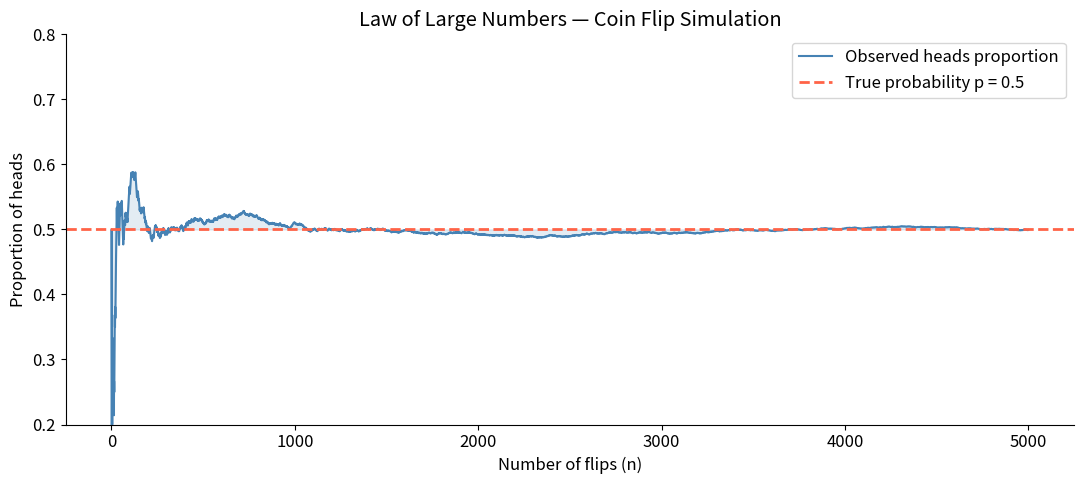
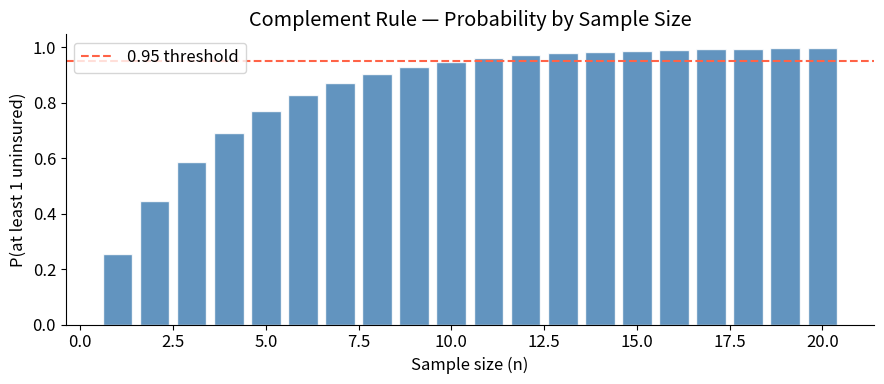
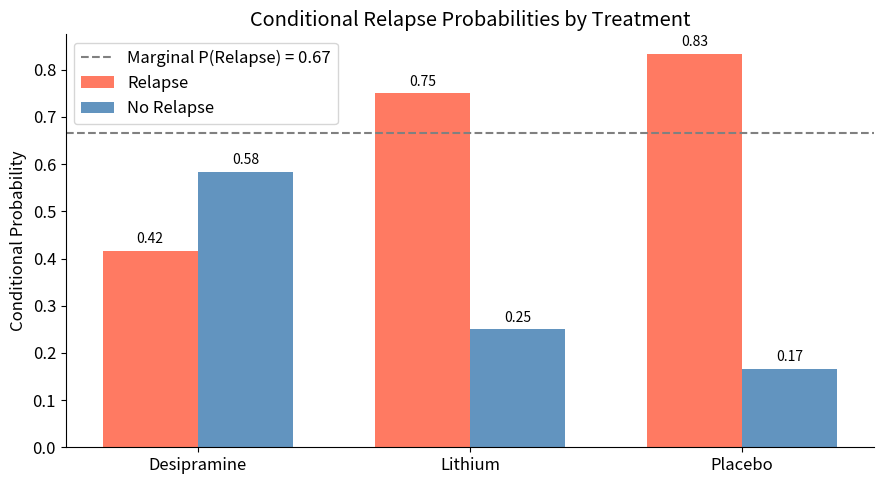
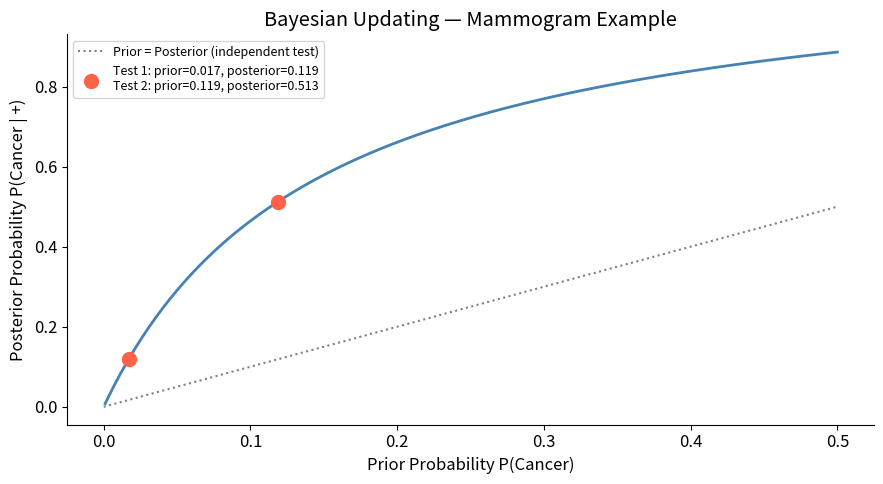
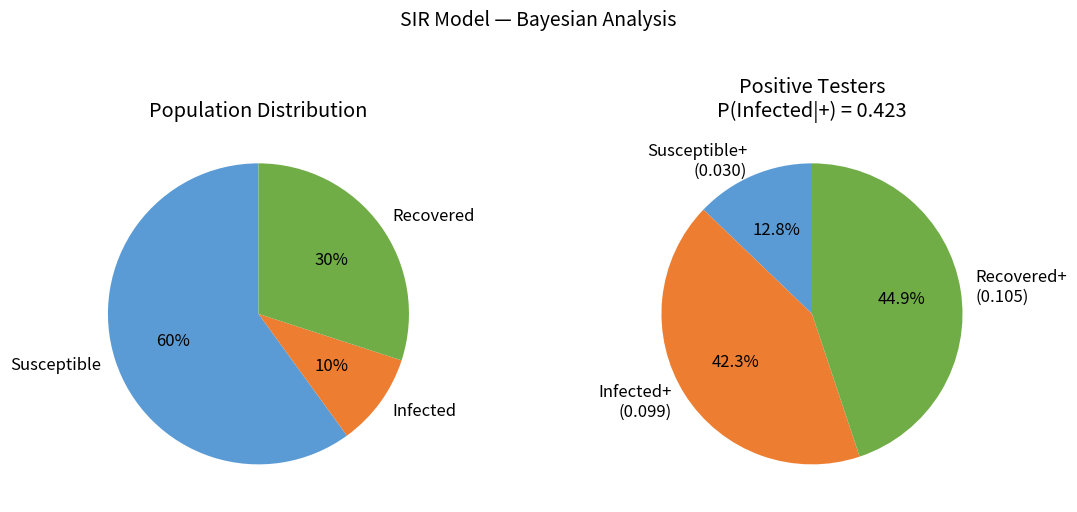
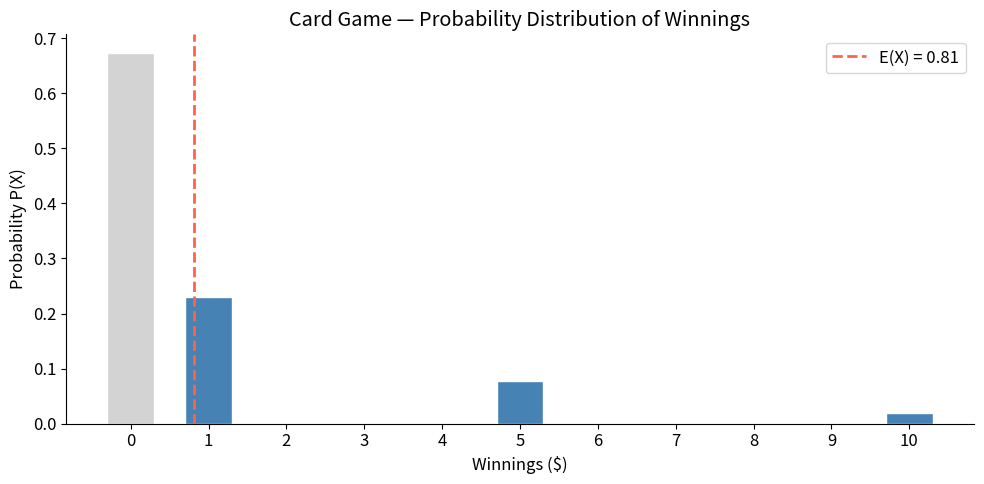
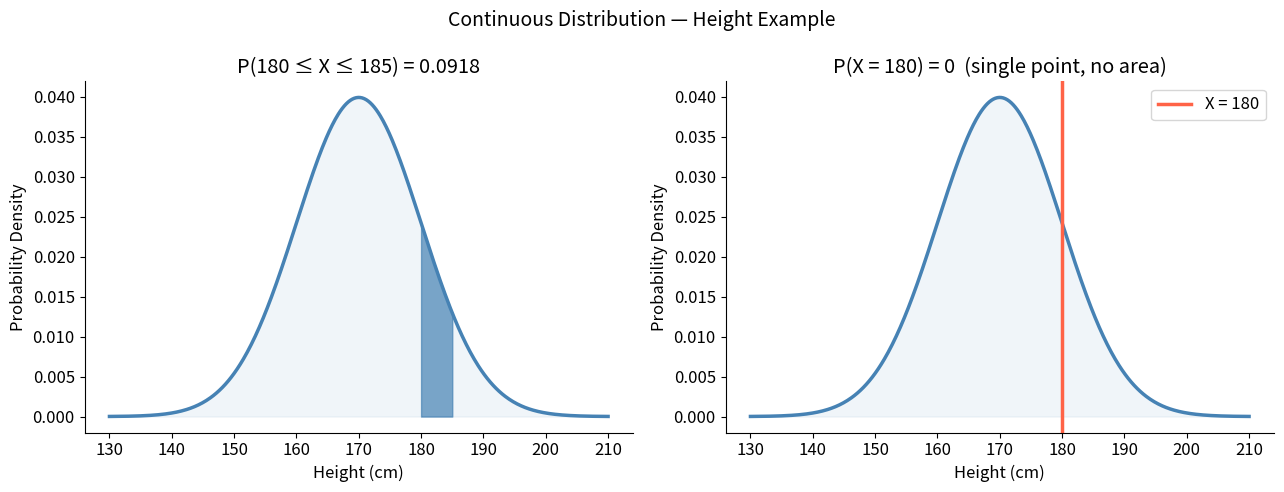
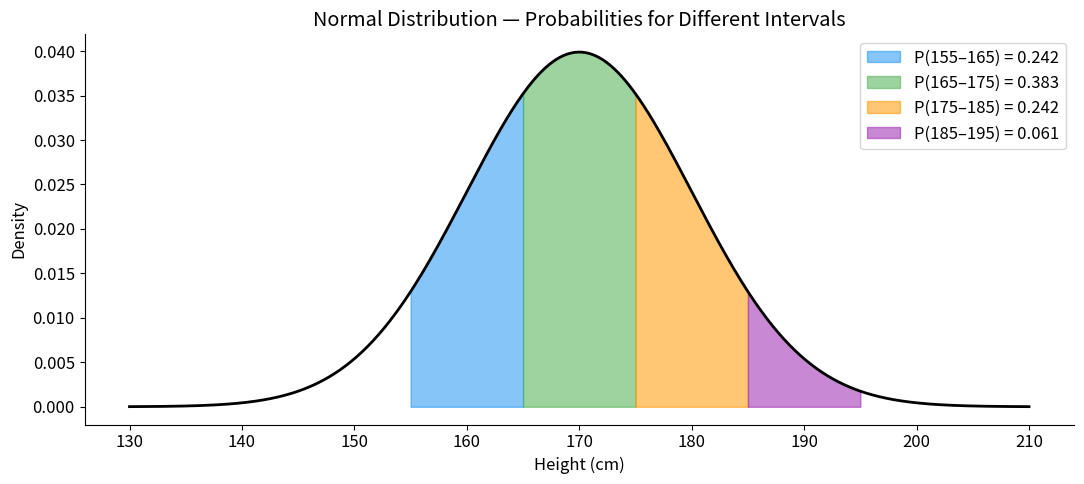

These figures' Python source, in order:
# Required libraries
import numpy as np
import matplotlib.pyplot as plt
import matplotlib.patches as mpatches
from matplotlib.patches import FancyArrowPatch
import pandas as pd
from fractions import Fraction
import scipy.stats as stats
import warnings
warnings.filterwarnings('ignore')

# Plot style
plt.rcParams['figure.figsize'] = (10, 5)
plt.rcParams['font.size'] = 12
plt.rcParams['axes.spines.top'] = False
plt.rcParams['axes.spines.right'] = False

np.random.seed(42)
print('Libraries loaded.')

# ── Law of Large Numbers Simulation ──
n_flips = 5000
flips = np.random.choice([0, 1], size=n_flips)  # 1 = Heads
cumulative_rate = np.cumsum(flips) / np.arange(1, n_flips + 1)

fig, ax = plt.subplots(figsize=(11, 5))
ax.plot(cumulative_rate, color='steelblue', lw=1.5, label='Observed heads proportion')
ax.axhline(0.5, color='tomato', lw=2, linestyle='--', label='True probability p = 0.5')
ax.fill_between(range(n_flips), cumulative_rate, 0.5, alpha=0.15, color='steelblue')
ax.set_xlabel('Number of flips (n)')
ax.set_ylabel('Proportion of heads')
ax.set_title('Law of Large Numbers — Coin Flip Simulation')
ax.legend()
ax.set_ylim(0.2, 0.8)
plt.tight_layout()
plt.show()

print(f'Heads proportion after 10 flips  : {cumulative_rate[9]:.3f}')
print(f'Heads proportion after 100 flips : {cumulative_rate[99]:.3f}')
print(f'Heads proportion after 5000 flips: {cumulative_rate[-1]:.3f}')

# ── Gambler's Fallacy Demonstration ──
# 10 heads in a row — does the next flip have to be tails?
# Each flip is independent; the probability is still 0.5!

n_trials = 100_000
# Simulate the flip that follows 10 heads
next_flip = np.random.choice([0, 1], size=n_trials)  # 1=Heads, 0=Tails
heads_rate = next_flip.mean()

print('=== Gambler\'s Fallacy Test ===')
print(f'Simulation of {n_trials} trials after 10 consecutive heads:')
print(f'  Heads rate : {heads_rate:.4f}  (Expected: 0.5000)')
print(f'  Tails rate : {1-heads_rate:.4f}  (Expected: 0.5000)')
print()
print('Result: The coin has no memory. P(Heads) = 0.5 on every flip.')

# ── Deck of Cards: Jack or Red Card ──
# P(jack or red) = P(jack) + P(red) − P(jack and red)

total_cards = 52
p_jack        = Fraction(4, total_cards)   # 4 jacks
p_red         = Fraction(26, total_cards)  # 26 red cards
p_jack_red    = Fraction(2, total_cards)   # 2 red jacks

p_jack_or_red = p_jack + p_red - p_jack_red

print('=== Jack or Red Card ===')
print(f'P(Jack)              = {p_jack} = {float(p_jack):.4f}')
print(f'P(Red)               = {p_red} = {float(p_red):.4f}')
print(f'P(Jack and Red)      = {p_jack_red} = {float(p_jack_red):.4f}')
print(f'P(Jack or Red)       = {p_jack} + {p_red} - {p_jack_red} = {p_jack_or_red} ≈ {float(p_jack_or_red):.4f}')

# ── Complement Rule: At Least 1 Uninsured Texan ──
# P(at least 1 uninsured) = 1 − P(none uninsured)

p_uninsured = 0.255
n = 5

p_none_uninsured = (1 - p_uninsured) ** n
p_at_least_one   = 1 - p_none_uninsured

print('=== 5 Texas Residents: At Least 1 Uninsured ===')
print(f'P(uninsured)              = {p_uninsured}')
print(f'P(insured)                = {1 - p_uninsured}')
print(f'P(none uninsured)         = {1-p_uninsured}^5 = {p_none_uninsured:.4f}')
print(f'P(at least 1 uninsured)   = 1 − {p_none_uninsured:.4f} = {p_at_least_one:.4f}')

# Visualization: probability as a function of n
ns    = np.arange(1, 21)
probs = 1 - (1 - p_uninsured) ** ns

fig, ax = plt.subplots(figsize=(9, 4))
ax.bar(ns, probs, color='steelblue', edgecolor='white', alpha=0.85)
ax.axhline(0.95, color='tomato', linestyle='--', lw=1.5, label='0.95 threshold')
ax.set_xlabel('Sample size (n)')
ax.set_ylabel('P(at least 1 uninsured)')
ax.set_title('Complement Rule — Probability by Sample Size')
ax.legend()
plt.tight_layout()
plt.show()

n_95 = next(i for i, p in enumerate(probs, 1) if p >= 0.95)
print(f'\nMinimum n for P(at least 1 uninsured) ≥ 0.95: {n_95}')

# ── Relapse Study: Conditional Probability ──
data = pd.DataFrame({
    'Treatment': ['Desipramine', 'Desipramine', 'Lithium', 'Lithium', 'Placebo', 'Placebo'],
    'Outcome'  : ['Relapse', 'No Relapse', 'Relapse', 'No Relapse', 'Relapse', 'No Relapse'],
    'Count'    : [10, 14, 18, 6, 20, 4]
})

table = data.pivot(index='Treatment', columns='Outcome', values='Count')
table['Total'] = table.sum(axis=1)
table.loc['Total'] = table.sum()
print('=== Relapse Study Contingency Table ===')
print(table)

total = 72
print()
# Marginal probability
p_relapse = 48/72
print(f'P(Relapse)                    = 48/72 = {p_relapse:.4f}')

# Joint probability
p_des_and_relapse = 10/72
print(f'P(Desipramine and Relapse)    = 10/72 = {p_des_and_relapse:.4f}')

# Conditional probabilities
p_relapse_des = 10/24
p_relapse_lit = 18/24
p_relapse_pla = 20/24
print(f'\nP(Relapse | Desipramine)      = 10/24 = {p_relapse_des:.4f}')
print(f'P(Relapse | Lithium)          = 18/24 = {p_relapse_lit:.4f}')
print(f'P(Relapse | Placebo)          = 20/24 = {p_relapse_pla:.4f}')

# ── Visualization: Conditional Relapse Rates by Treatment ──
treatments      = ['Desipramine', 'Lithium', 'Placebo']
relapse_rate    = [10/24, 18/24, 20/24]
no_relapse_rate = [14/24,  6/24,  4/24]

x = np.arange(len(treatments))
w = 0.35

fig, ax = plt.subplots(figsize=(9, 5))
b1 = ax.bar(x - w/2, relapse_rate,    w, label='Relapse',    color='tomato',    alpha=0.85)
b2 = ax.bar(x + w/2, no_relapse_rate, w, label='No Relapse', color='steelblue', alpha=0.85)

ax.axhline(48/72, color='gray', linestyle='--', lw=1.5,
           label=f'Marginal P(Relapse) = {48/72:.2f}')
ax.set_xticks(x)
ax.set_xticklabels(treatments)
ax.set_ylabel('Conditional Probability')
ax.set_title('Conditional Relapse Probabilities by Treatment')
ax.legend()

for bar in b1:
    ax.text(bar.get_x() + bar.get_width()/2, bar.get_height() + 0.01,
            f'{bar.get_height():.2f}', ha='center', va='bottom', fontsize=10)
for bar in b2:
    ax.text(bar.get_x() + bar.get_width()/2, bar.get_height() + 0.01,
            f'{bar.get_height():.2f}', ha='center', va='bottom', fontsize=10)

plt.tight_layout()
plt.show()

# ── Independence Test: Gun Ownership & Race/Ethnicity ──
# Independent if P(A|B) = P(A)

p_general  = 0.58
p_white    = 0.67
p_black    = 0.28
p_hispanic = 0.64

print('=== Gun Ownership Opinion and Race/Ethnicity — Independence Test ===')
print(f'P(Protects) [overall]           = {p_general}')
print(f'P(Protects | White)             = {p_white}')
print(f'P(Protects | Black)             = {p_black}')
print(f'P(Protects | Hispanic)          = {p_hispanic}')
print()
print('Conditional probabilities differ from each other and from the overall P(Protects).')
print('→ Opinion and race/ethnicity are likely DEPENDENT.')

# ── Breast Cancer Screening ──
def bayes_update(p_cancer, sensitivity=0.78, false_positive_rate=0.10):
    """Computes the probability of cancer given a positive mammogram."""
    p_no_cancer       = 1 - p_cancer
    # P(+ | cancer) × P(cancer)
    p_pos_cancer      = sensitivity * p_cancer
    # P(+ | no cancer) × P(no cancer)
    p_pos_no_cancer   = false_positive_rate * p_no_cancer
    # Bayes' formula
    p_cancer_given_pos = p_pos_cancer / (p_pos_cancer + p_pos_no_cancer)
    return p_cancer_given_pos, p_pos_cancer, p_pos_no_cancer

# First test
p_prior = 0.017
p_posterior, p_pos_cancer, p_pos_no_cancer = bayes_update(p_prior)

print('=== Mammogram — Test 1 ===')
print(f'Prior probability P(Cancer)           = {p_prior}')
print(f'P(+ | Cancer) × P(Cancer)             = {0.78}×{p_prior} = {p_pos_cancer:.4f}')
print(f'P(+ | No Cancer) × P(No Cancer)       = {0.10}×{1-p_prior:.3f} = {p_pos_no_cancer:.4f}')
print(f'P(Cancer | +)                         = {p_pos_cancer:.4f}/{p_pos_cancer+p_pos_no_cancer:.4f} = {p_posterior:.4f}')

# Second test (with updated prior)
p_prior2 = p_posterior
p_posterior2, p_pos2, p_no2 = bayes_update(p_prior2)
print()
print('=== Mammogram — Test 2 (prior updated with positive result) ===')
print(f'Updated prior P(Cancer)               = {p_prior2:.4f}')
print(f'P(Cancer | +) [Test 2]                = {p_posterior2:.4f}')

# ── Visualization of Bayesian Updating ──
priors     = np.linspace(0.001, 0.5, 200)
posteriors = [bayes_update(p)[0] for p in priors]

fig, ax = plt.subplots(figsize=(9, 5))
ax.plot(priors, posteriors, color='steelblue', lw=2)
ax.plot([0, 0.5], [0, 0.5], 'gray', linestyle=':', lw=1.5, label='Prior = Posterior (independent test)')

# Mark the two tests
ax.scatter([0.017, p_posterior], [p_posterior, p_posterior2],
           s=100, zorder=5, color='tomato',
           label=f'Test 1: prior={0.017}, posterior={p_posterior:.3f}\n'
                 f'Test 2: prior={p_posterior:.3f}, posterior={p_posterior2:.3f}')

ax.set_xlabel('Prior Probability P(Cancer)')
ax.set_ylabel('Posterior Probability P(Cancer | +)')
ax.set_title('Bayesian Updating — Mammogram Example')
ax.legend(fontsize=9)
plt.tight_layout()
plt.show()

# ── SIR Model: Test Effectiveness ──
# Population distribution: Susceptible 60%, Infected 10%, Recovered 30%
# Test accuracy: S → 95% negative, I → 99% positive, R → 65% negative

p_s, p_i, p_r = 0.60, 0.10, 0.30

# P(positive) for each group
p_pos_s = 0.05   # susceptible  → false positive
p_pos_i = 0.99   # infected     → true positive
p_pos_r = 0.35   # recovered    → false positive

# Joint probabilities
p_s_pos     = p_s * p_pos_s
p_i_pos     = p_i * p_pos_i
p_r_pos     = p_r * p_pos_r
p_pos_total = p_s_pos + p_i_pos + p_r_pos

# Bayes
p_inf_given_pos = p_i_pos / p_pos_total

print('=== SIR Model — Bayes\' Theorem ===')
print(f'P(Susceptible) × P(+ | Susceptible)  = {p_s}×{p_pos_s} = {p_s_pos:.4f}')
print(f'P(Infected)    × P(+ | Infected)     = {p_i}×{p_pos_i} = {p_i_pos:.4f}')
print(f'P(Recovered)   × P(+ | Recovered)    = {p_r}×{p_pos_r} = {p_r_pos:.4f}')
print(f'P(+) [total]                         = {p_pos_total:.4f}')
print(f'P(Infected | +)                      = {p_i_pos:.4f}/{p_pos_total:.4f} = {p_inf_given_pos:.4f}')

# Pie charts
fig, axs = plt.subplots(1, 2, figsize=(12, 5))

axs[0].pie([p_s, p_i, p_r], labels=['Susceptible', 'Infected', 'Recovered'],
           autopct='%1.0f%%', colors=['#5B9BD5', '#ED7D31', '#70AD47'],
           startangle=90)
axs[0].set_title('Population Distribution')

axs[1].pie([p_s_pos, p_i_pos, p_r_pos],
           labels=[f'Susceptible+\n({p_s_pos:.3f})',
                   f'Infected+\n({p_i_pos:.3f})',
                   f'Recovered+\n({p_r_pos:.3f})'],
           autopct='%1.1f%%', colors=['#5B9BD5', '#ED7D31', '#70AD47'],
           startangle=90)
axs[1].set_title(f'Positive Testers\nP(Infected|+) = {p_inf_given_pos:.3f}')

plt.suptitle('SIR Model — Bayesian Analysis', fontsize=14, y=1.02)
plt.tight_layout()
plt.show()

# ── Chip Bag Simulation ──
# 5 red, 3 blue, 2 orange
bag = ['R']*5 + ['B']*3 + ['O']*2
print(f'Bag: {bag}  (total {len(bag)} chips)')

n_trials = 100_000

# With replacement: 2 blue
wr_count = 0
for _ in range(n_trials):
    c1 = np.random.choice(bag)
    c2 = np.random.choice(bag)       # bag unchanged
    if c1 == 'B' and c2 == 'B':
        wr_count += 1

# Without replacement: 2 blue
wor_count = 0
for _ in range(n_trials):
    remaining = bag.copy()
    c1 = np.random.choice(remaining)
    remaining.remove(c1)
    c2 = np.random.choice(remaining)  # bag changed
    if c1 == 'B' and c2 == 'B':
        wor_count += 1

print()
print('=== Drawing 2 Blue Chips in a Row ===')
print(f'Theoretical (WR)  : P(B)×P(B)     = 0.3×0.3 = 0.09')
print(f'Simulated  (WR)   :                           = {wr_count/n_trials:.4f}')
print()
print(f'Theoretical (WOR) : P(B)×P(B|B)   = 0.3×0.222 = {0.3*2/9:.4f}')
print(f'Simulated  (WOR)  :                            = {wor_count/n_trials:.4f}')

# ── Playing Cards: Ace then 3 (Without Replacement) ──
p_ace          = Fraction(4, 52)
p_three_after_ace = Fraction(4, 51)   # remaining after ace is drawn
p_ace_then_3   = p_ace * p_three_after_ace

print('=== Ace then 3 (Without Replacement) ===')
print(f'P(Ace)                    = 4/52 = {float(p_ace):.4f}')
print(f'P(3 | Ace drawn)          = 4/51 = {float(p_three_after_ace):.4f}')
print(f'P(Ace then 3)             = {p_ace_then_3} ≈ {float(p_ace_then_3):.4f}')

# ── Card Game: Expected Value and Variance ──
# Heart (non-ace) → $1 | Ace → $5 | Queen of Spades → $10 | Other → $0

winnings = np.array([1,    5,    10,   0  ])
probs    = np.array([12/52, 4/52, 1/52, 35/52])
labels   = ['Heart\n(non-ace)', 'Ace', 'Queen\nof Spades', 'Other']

# Expected value
E_X = np.sum(winnings * probs)

# Variance
Var_X = np.sum((winnings - E_X)**2 * probs)
SD_X  = np.sqrt(Var_X)

# Table
df = pd.DataFrame({'Outcome':        labels,
                   'Winnings ($)':    winnings,
                   'P(X)':           [f'{p:.4f}' for p in probs],
                   'X·P(X)':         winnings * probs,
                   '(X-E[X])²·P(X)': (winnings - E_X)**2 * probs})
print(df.to_string(index=False))
print(f'\nE(X)   = {E_X:.4f}')
print(f'Var(X) = {Var_X:.4f}')
print(f'SD(X)  = {SD_X:.4f}')

# ── Probability Distribution Plot ──
fig, ax = plt.subplots(figsize=(10, 5))
colors = ['steelblue', 'steelblue', 'steelblue', 'lightgray']
ax.bar(winnings, probs, width=0.6, color=colors, edgecolor='white')
ax.axvline(E_X, color='tomato', lw=2, linestyle='--', label=f'E(X) = {E_X:.2f}')
ax.set_xlabel('Winnings ($)')
ax.set_ylabel('Probability P(X)')
ax.set_title('Card Game — Probability Distribution of Winnings')
ax.set_xticks([0, 1, 2, 3, 4, 5, 6, 7, 8, 9, 10])
ax.legend()
plt.tight_layout()
plt.show()

# ── Linear Combinations: Homework Duration ──
# E(5P + 4C) = 5·E(P) + 4·E(C)
# Var(5P + 4C) = 5²·Var(P) + 4²·Var(C)  [independence assumption]

E_physics  = 10   # min
E_chem     = 15   # min
SD_physics = 1.5  # min
SD_chem    = 2.0  # min

n_physics, n_chem = 5, 4

E_total   = n_physics * E_physics + n_chem * E_chem
Var_total = n_physics * SD_physics**2 + n_chem * SD_chem**2
SD_total  = np.sqrt(Var_total)

print('=== Weekly Homework Duration ===')
print(f'E(5·Physics + 4·Chem) = 5×{E_physics} + 4×{E_chem} = {E_total} minutes')
print(f'Var(5·Physics + 4·Chem) = 5×{SD_physics}² + 4×{SD_chem}² = {Var_total}')
print(f'SD(Total) = √{Var_total} = {SD_total:.4f} minutes')

print()
print('=== Difference Between X+X and 2X ===')
E_XX   = 2 * E_physics
E_2X   = 2 * E_physics
Var_XX = 2 * SD_physics**2
Var_2X = 4 * SD_physics**2
print(f'E(X+X) = {E_XX}  =  E(2X) = {E_2X}   → Expected values are equal')
print(f'Var(X+X) = 2×{SD_physics}² = {Var_XX}  ≠  Var(2X) = 4×{SD_physics}² = {Var_2X}   → Variances are DIFFERENT!')

# ── Casino Game: Fair Game Test ──
# Entry fee $5. If the first card is red, a second card is drawn.
# If it is the ace of spades, win $500; otherwise $0.

entry_fee = 5
p_red_then_ace_spades = (26/52) * (1/51)   # draw red then ace of spades
p_other               = 1 - p_red_then_ace_spades

profit_win  = 500 - entry_fee
profit_lose = 0   - entry_fee

E_profit = profit_win * p_red_then_ace_spades + profit_lose * p_other

print('=== Casino Game ===')
print(f'P(Red and Ace of Spades) = 26/52 × 1/51 = {p_red_then_ace_spades:.4f}')
print(f'Profit if win            = 500 - 5 = {profit_win}')
print(f'Profit if lose           = 0 - 5   = {profit_lose}')
print(f'E(Profit)                = {profit_win}×{p_red_then_ace_spades:.4f} + ({profit_lose})×{p_other:.4f}')
print(f'                         = {E_profit:.4f}  (≈ {abs(E_profit)*100:.1f} cents lost per play)')
print()
print('This game is not in the player\'s favor — there is an expected loss.')
print('For a fair game: E(Profit) = 0  →  Entry fee ≈ {:.2f}'.format(
    500 * p_red_then_ace_spades))

# ── Continuous Distribution: Height of US Adults ──
# Normal distribution: μ = 170 cm, σ = 10 cm (approximate)

mu, sigma = 170, 10
x   = np.linspace(130, 210, 500)
pdf = stats.norm.pdf(x, mu, sigma)

# P(180 ≤ X ≤ 185)
a, b     = 180, 185
p_interval = stats.norm.cdf(b, mu, sigma) - stats.norm.cdf(a, mu, sigma)

fig, axes = plt.subplots(1, 2, figsize=(13, 5))

for ax in axes:
    ax.plot(x, pdf, 'steelblue', lw=2.5)
    ax.fill_between(x, pdf, alpha=0.08, color='steelblue')
    ax.set_xlabel('Height (cm)')
    ax.set_ylabel('Probability Density')

# Left: 180–185 interval
xf = np.linspace(a, b, 300)
axes[0].fill_between(xf, stats.norm.pdf(xf, mu, sigma),
                     color='steelblue', alpha=0.7)
axes[0].set_title(f'P(180 ≤ X ≤ 185) = {p_interval:.4f}')

# Right: Exactly 180 cm — probability is 0
axes[1].axvline(180, color='tomato', lw=2.5, label='X = 180')
axes[1].set_title('P(X = 180) = 0  (single point, no area)')
axes[1].legend()

plt.suptitle('Continuous Distribution — Height Example', fontsize=14)
plt.tight_layout()
plt.show()

print(f'P(180 ≤ Height ≤ 185) = {p_interval:.4f}')
print(f'P(Height = 180)        = 0  (by definition)')

# ── Probabilities for Different Intervals ──
intervals = [(155, 165), (165, 175), (175, 185), (185, 195)]
colors    = ['#2196F3', '#4CAF50', '#FF9800', '#9C27B0']

fig, ax = plt.subplots(figsize=(11, 5))
ax.plot(x, pdf, 'black', lw=2)

for (a_, b_), color in zip(intervals, colors):
    xf = np.linspace(a_, b_, 200)
    p  = stats.norm.cdf(b_, mu, sigma) - stats.norm.cdf(a_, mu, sigma)
    ax.fill_between(xf, stats.norm.pdf(xf, mu, sigma),
                    color=color, alpha=0.55,
                    label=f'P({a_}–{b_}) = {p:.3f}')

ax.set_xlabel('Height (cm)')
ax.set_ylabel('Density')
ax.set_title('Normal Distribution — Probabilities for Different Intervals')
ax.legend()
plt.tight_layout()
plt.show()
